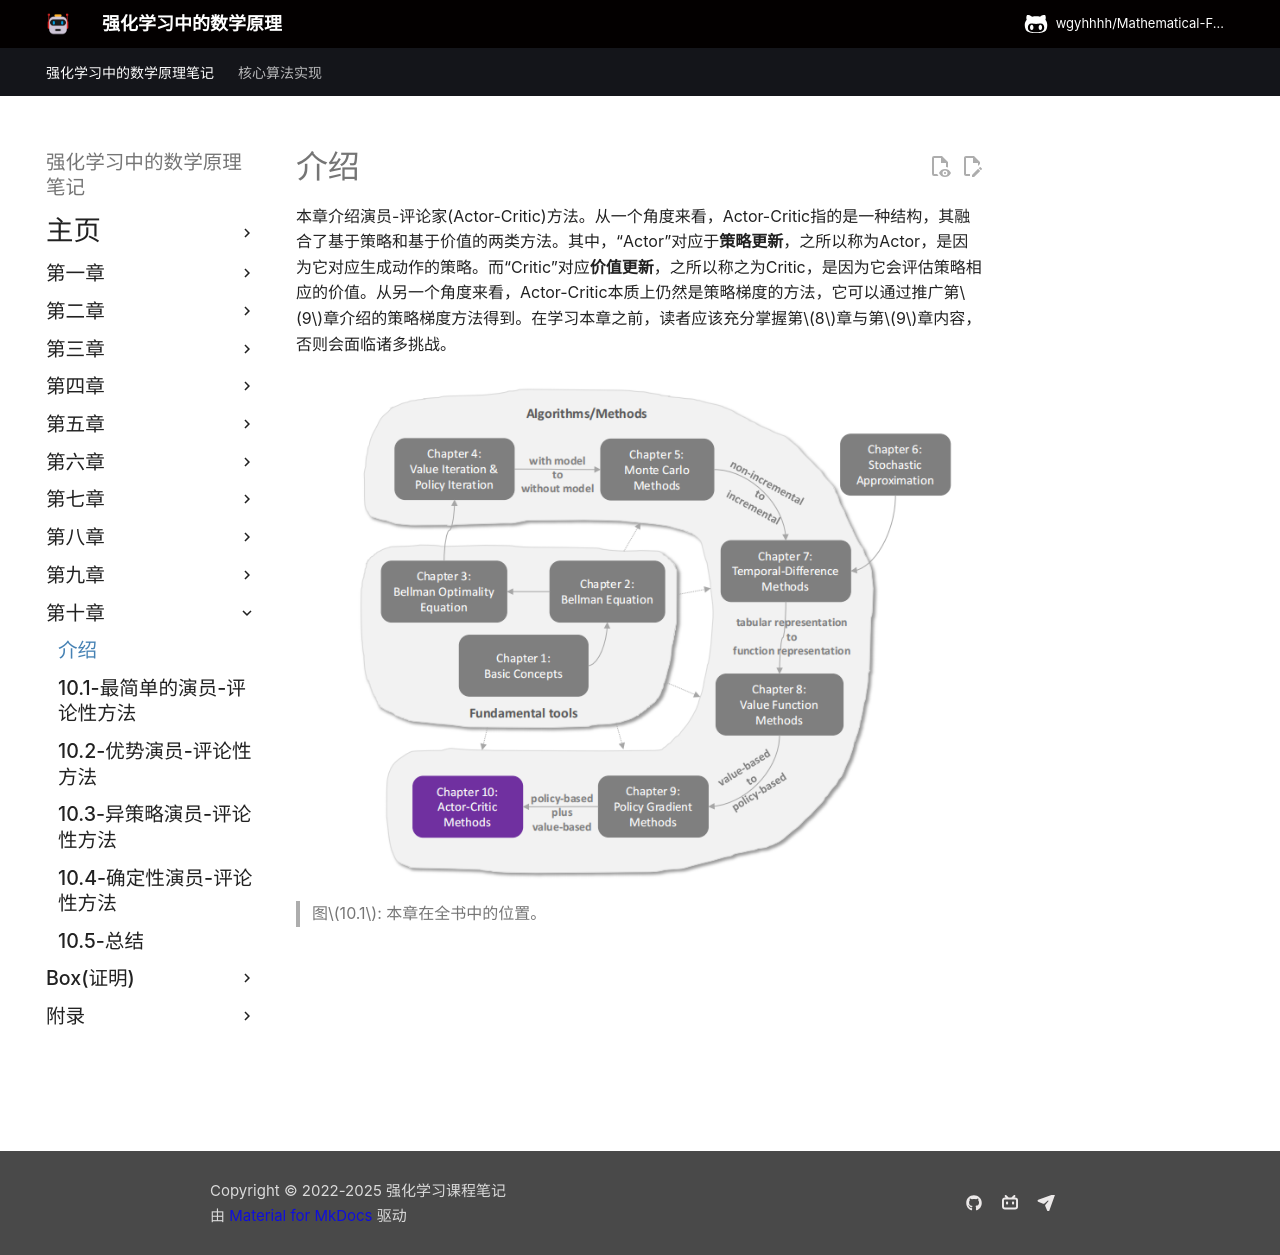

repository: wgyhhhh/Mathematical-Foundations-of-Reinforcement-Learning-Notes · page: Chapter-10/intro/index.html · generator: mkdocs

本章介绍演员-评论家(Actor-Critic)方法。从一种视角看，“演员-评论家”指融合了基于策略和基于价值方法的结构框架。其中，“演员”对应策略更新步骤，其命名源于动作通过遵循策略而产生；而“评论家”对应价值更新步骤，其功能是通过评估相关价值对行动者进行评判。从另一视角看，演员-评论家方法仍属于策略梯度算法范畴，可通过扩展第$9$章所述策略梯度算法推导得出。读者需充分掌握第$8$章与第$9$章内容，此为学习本章的重要基础。
